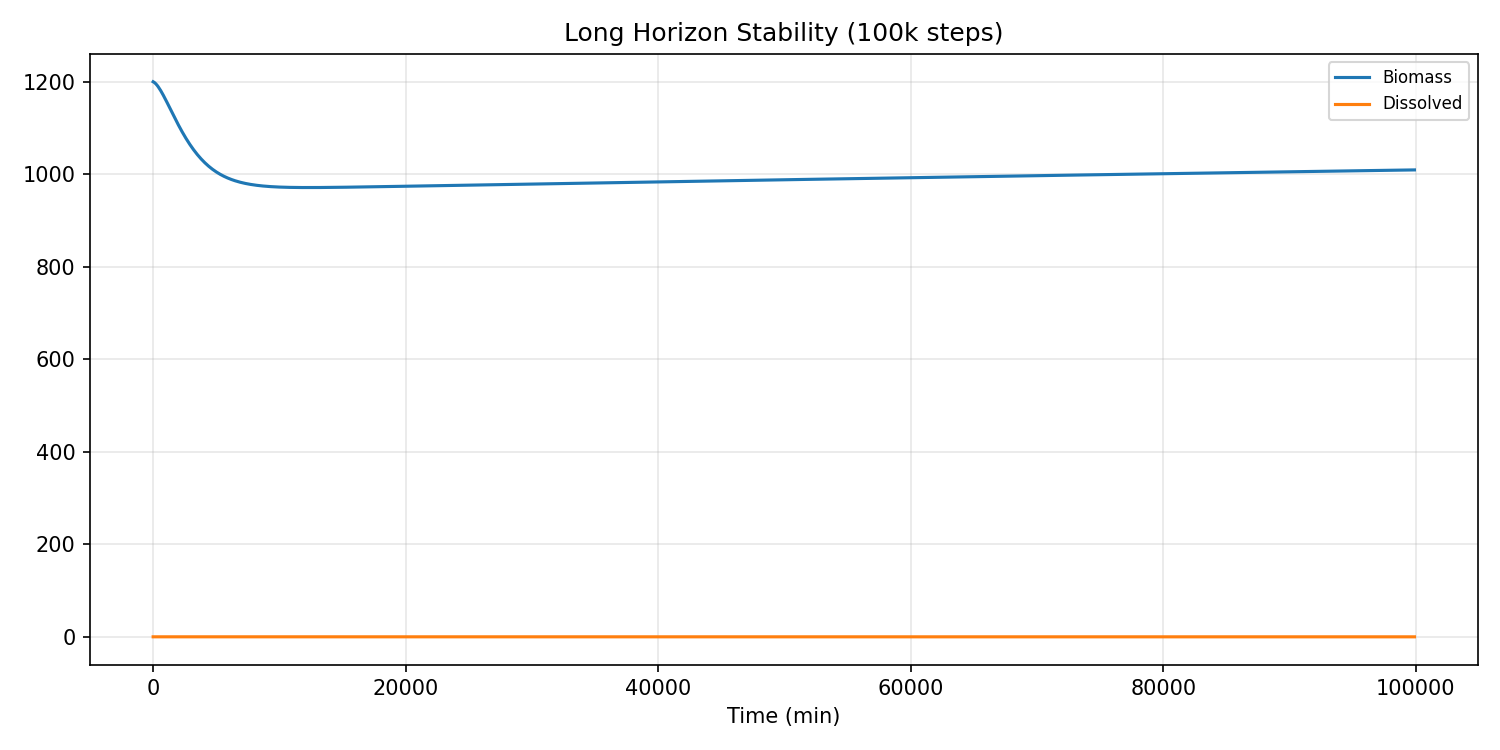

Source data for this figure (header and first rows):
water_temp, ph, dissolved_oxygen, ambient_temp, prev_flowrate, prev_duration, time_since_last_dose, cumulative_nutrients, cumulative_dilution, step_index, dissolved_nutrient_mass, algae_biomass, internal_reserve, dead_biomass_pool, health_index, damage_index, ec, turbidity, pending_nutrients, time_min
22.0, 7.2, 8, 22.0, 0.0, 0.0, 1059, 0.0, 0.002314, 1, 0.1809, 1200, 301.6, 0.2297, 1, 3.2000000000000005e-05, 0.1447, 2640, 0.0, 0.0
22.0, 7.198, 8.015, 22.0, 0.07337, 0.2935, 0.0, 0.03581, 0.02332, 101, 0.1812, 1198, 280.9, 21.09, 1, 5.816860171152918e-07, 0.145, 2637, 0.000478, 100.0
22.0, 7.196, 8.029, 22.0, 0.07357, 0.2943, 0.0, 0.07179, 0.04424, 201, 0.1804, 1196, 262.8, 39.44, 1, 5.741161527428669e-07, 0.1443, 2632, 0.0004805, 200.0
22.0, 7.194, 8.043, 22.0, 0.0738, 0.2952, 0.0, 0.108, 0.06506, 301, 0.1796, 1193, 247, 55.55, 1, 5.663972069629243e-07, 0.1436, 2626, 0.0004836, 300.0
22.0, 7.192, 8.056, 22.0, 0.07407, 0.2963, 0.0, 0.1444, 0.08578, 401, 0.1787, 1189, 233.3, 69.69, 1, 5.585858513064417e-07, 0.1429, 2618, 0.0004872, 400.0
22.0, 7.19, 8.069, 22.0, 0.07438, 0.2975, 0.0, 0.1812, 0.1064, 501, 0.1778, 1185, 221.3, 82.08, 1, 5.50732008601373e-07, 0.1422, 2609, 0.0004912, 500.0
22.0, 7.188, 8.082, 22.0, 0.0747, 0.2988, 0.0, 0.2182, 0.1269, 601, 0.1769, 1181, 210.9, 92.94, 1, 5.428792815060256e-07, 0.1415, 2600, 0.0004955, 600.0
22.0, 7.186, 8.094, 22.0, 0.07505, 0.3002, 0.0, 0.2556, 0.1473, 701, 0.176, 1176, 201.9, 102.4, 1, 5.35065443559244e-07, 0.1408, 2589, 0.0005002, 700.0
22.0, 7.184, 8.106, 22.0, 0.07542, 0.3017, 0.0, 0.2933, 0.1676, 801, 0.1751, 1171, 194.1, 110.7, 1, 5.273229515280474e-07, 0.1401, 2579, 0.0005051, 800.0
22.0, 7.182, 8.117, 22.0, 0.0758, 0.3032, 0.0, 0.3314, 0.1878, 901, 0.1742, 1166, 187.4, 118, 1, 5.196794535679195e-07, 0.1394, 2567, 0.0005102, 900.0
22.0, 7.18, 8.128, 22.0, 0.0762, 0.3048, 0.0, 0.3699, 0.2079, 1001, 0.1733, 1161, 181.7, 124.3, 1, 5.121582778535916e-07, 0.1387, 2556, 0.0005156, 1000
22.0, 7.178, 8.139, 22.0, 0.07661, 0.3064, 0.0, 0.4089, 0.2279, 1101, 0.1725, 1155, 176.7, 129.7, 1, 5.047788929097757e-07, 0.138, 2544, 0.0005211, 1100
22.0, 7.176, 8.15, 22.0, 0.07702, 0.3081, 0.0, 0.4482, 0.2478, 1201, 0.1716, 1150, 172.6, 134.5, 1, 4.975573351318519e-07, 0.1373, 2532, 0.0005267, 1200
22.0, 7.174, 8.16, 22.0, 0.07744, 0.3098, 0.0, 0.488, 0.2676, 1301, 0.1707, 1144, 169, 138.6, 1, 4.905066017346915e-07, 0.1366, 2520, 0.0005325, 1300
22.0, 7.173, 8.17, 22.0, 0.07786, 0.3114, 0.0, 0.5282, 0.2873, 1401, 0.1699, 1139, 166.1, 142.1, 1, 4.836370091181631e-07, 0.1359, 2508, 0.0005383, 1400
22.0, 7.171, 8.179, 22.0, 0.07829, 0.3132, 0.0, 0.5688, 0.3069, 1501, 0.1691, 1133, 163.6, 145.2, 1, 4.7695651772596e-07, 0.1353, 2496, 0.0005442, 1500
22.0, 7.169, 8.189, 22.0, 0.07872, 0.3149, 0.0, 0.6099, 0.3265, 1601, 0.1683, 1128, 161.5, 147.8, 1, 4.7047102512191516e-07, 0.1346, 2484, 0.0005502, 1600
22.0, 7.167, 8.198, 22.0, 0.07914, 0.3166, 0.0, 0.6514, 0.3459, 1701, 0.1675, 1122, 159.9, 150, 1, 4.6418462936258715e-07, 0.134, 2472, 0.0005562, 1700
22.0, 7.165, 8.206, 22.0, 0.07957, 0.3183, 0.0, 0.6934, 0.3652, 1801, 0.1667, 1117, 158.6, 151.9, 1, 4.5809986490596393e-07, 0.1334, 2460, 0.0005622, 1800
22.0, 7.164, 8.215, 22.0, 0.07999, 0.32, 0.0, 0.7358, 0.3844, 1901, 0.1659, 1112, 157.5, 153.5, 1, 4.5221791333054085e-07, 0.1328, 2448, 0.0005682, 1900
22.0, 7.162, 8.223, 22.0, 0.08041, 0.3216, 0.0, 0.7787, 0.4036, 2001, 0.1652, 1107, 156.8, 154.8, 1, 4.4653879109263516e-07, 0.1322, 2437, 0.0005741, 2000
22.0, 7.16, 8.231, 22.0, 0.08083, 0.3233, 0.0, 0.8221, 0.4227, 2101, 0.1645, 1101, 156.2, 155.9, 1, 4.4106151645309174e-07, 0.1316, 2426, 0.0005801, 2100
22.0, 7.159, 8.239, 22.0, 0.08124, 0.325, 0.0, 0.8658, 0.4417, 2201, 0.1638, 1096, 155.8, 156.8, 1, 4.35784257579048e-07, 0.1311, 2415, 0.000586, 2200
22.0, 7.157, 8.247, 22.0, 0.08164, 0.3266, 0.0, 0.9101, 0.4606, 2301, 0.1631, 1092, 155.6, 157.5, 1, 4.3070446368569996e-07, 0.1305, 2404, 0.0005918, 2300
22.0, 7.155, 8.254, 22.0, 0.08204, 0.3282, 0.0, 0.9547, 0.4794, 2401, 0.1625, 1087, 155.6, 158.1, 1, 4.2581898093712564e-07, 0.13, 2393, 0.0005976, 2400
22.0, 7.154, 8.261, 22.0, 0.08243, 0.3297, 0.0, 0.9998, 0.4982, 2501, 0.1619, 1082, 155.6, 158.5, 1, 4.2112415467993223e-07, 0.1295, 2383, 0.0006034, 2500
22.0, 7.152, 8.268, 22.0, 0.08282, 0.3313, 0.0, 1.045, 0.5169, 2601, 0.1613, 1078, 155.8, 158.8, 1, 4.1661591944306944e-07, 0.129, 2373, 0.000609, 2600
22.0, 7.15, 8.274, 22.0, 0.08319, 0.3328, 0.0, 1.091, 0.5355, 2701, 0.1607, 1073, 156, 159.1, 1, 4.122898780037846e-07, 0.1285, 2363, 0.0006146, 2700
22.0, 7.149, 8.281, 22.0, 0.08356, 0.3342, 0.0, 1.138, 0.554, 2801, 0.1601, 1069, 156.3, 159.2, 1, 4.0814137069504066e-07, 0.1281, 2354, 0.00062, 2800
22.0, 7.147, 8.287, 22.0, 0.08392, 0.3357, 0.0, 1.184, 0.5725, 2901, 0.1596, 1065, 156.7, 159.3, 1, 4.0416553601409125e-07, 0.1276, 2344, 0.0006254, 2900
22.0, 7.145, 8.293, 22.0, 0.08427, 0.3371, 0.0, 1.232, 0.5909, 3001, 0.159, 1061, 157.1, 159.3, 1, 4.003573634857009e-07, 0.1272, 2336, 0.0006306, 3000
22.0, 7.144, 8.299, 22.0, 0.08462, 0.3385, 0.0, 1.279, 0.6093, 3101, 0.1585, 1057, 157.6, 159.2, 1, 3.9671173963643077e-07, 0.1268, 2327, 0.0006358, 3100
22.0, 7.142, 8.305, 22.0, 0.08495, 0.3398, 0.0, 1.327, 0.6276, 3201, 0.158, 1053, 158.1, 159.1, 1, 3.9322348784811955e-07, 0.1264, 2319, 0.0006408, 3200
22.0, 7.141, 8.311, 22.0, 0.08527, 0.3411, 0.0, 1.375, 0.6459, 3301, 0.1576, 1049, 158.6, 159, 1, 3.898874027786608e-07, 0.1261, 2311, 0.0006457, 3300
22.0, 7.139, 8.316, 22.0, 0.08559, 0.3424, 0.0, 1.424, 0.6641, 3401, 0.1571, 1046, 159.2, 158.8, 1, 3.866982799659287e-07, 0.1257, 2303, 0.0006505, 3400
22.0, 7.138, 8.321, 22.0, 0.0859, 0.3436, 0.0, 1.473, 0.6822, 3501, 0.1567, 1043, 159.8, 158.6, 1, 3.8365094116550955e-07, 0.1253, 2295, 0.0006551, 3500
22.0, 7.136, 8.326, 22.0, 0.08619, 0.3448, 0.0, 1.522, 0.7003, 3601, 0.1563, 1039, 160.3, 158.4, 1, 3.8074025591428464e-07, 0.125, 2288, 0.0006597, 3600
22.0, 7.135, 8.331, 22.0, 0.08648, 0.3459, 0.0, 1.572, 0.7184, 3701, 0.1559, 1036, 160.9, 158.2, 1, 3.7796115975922056e-07, 0.1247, 2281, 0.0006641, 3700
22.0, 7.133, 8.336, 22.0, 0.08676, 0.347, 0.0, 1.622, 0.7364, 3801, 0.1555, 1033, 161.5, 157.9, 1, 3.7530866954347855e-07, 0.1244, 2274, 0.0006684, 3800
22.0, 7.132, 8.341, 22.0, 0.08703, 0.3481, 0.0, 1.672, 0.7543, 3901, 0.1551, 1030, 162.1, 157.7, 1, 3.727778960995686e-07, 0.1241, 2268, 0.0006725, 3900
22.0, 7.13, 8.345, 22.0, 0.08729, 0.3491, 0.0, 1.723, 0.7723, 4001, 0.1548, 1027, 162.7, 157.4, 1, 3.7036405466131153e-07, 0.1238, 2262, 0.0006765, 4000
22.0, 7.129, 8.349, 22.0, 0.08754, 0.3501, 0.0, 1.774, 0.7902, 4101, 0.1544, 1025, 163.2, 157.1, 1, 3.680624732723958e-07, 0.1235, 2256, 0.0006804, 4100
22.0, 7.128, 8.354, 22.0, 0.08778, 0.3511, 0.0, 1.825, 0.808, 4201, 0.1541, 1022, 163.8, 156.9, 1, 3.6586859943893304e-07, 0.1233, 2250, 0.0006842, 4200
22.0, 7.126, 8.358, 22.0, 0.08801, 0.352, 0.0, 1.877, 0.8258, 4301, 0.1538, 1020, 164.3, 156.6, 1, 3.637780052461311e-07, 0.123, 2244, 0.0006878, 4300
22.0, 7.125, 8.362, 22.0, 0.08824, 0.3529, 0.0, 1.928, 0.8436, 4401, 0.1535, 1017, 164.9, 156.3, 1, 3.617863911350029e-07, 0.1228, 2239, 0.0006913, 4400
22.0, 7.123, 8.366, 22.0, 0.08845, 0.3538, 0.0, 1.98, 0.8613, 4501, 0.1532, 1015, 165.4, 156, 1, 3.5988958851315973e-07, 0.1226, 2234, 0.0006947, 4500
22.0, 7.122, 8.369, 22.0, 0.08866, 0.3546, 0.0, 2.033, 0.879, 4601, 0.1529, 1013, 165.9, 155.8, 1, 3.580835613543843e-07, 0.1224, 2229, 0.000698, 4600
22.0, 7.121, 8.373, 22.0, 0.08886, 0.3554, 0.0, 2.085, 0.8967, 4701, 0.1527, 1011, 166.5, 155.5, 1, 3.56364406924263e-07, 0.1222, 2225, 0.0007012, 4700
22.0, 7.119, 8.377, 22.0, 0.08905, 0.3562, 0.0, 2.138, 0.9143, 4801, 0.1524, 1009, 167, 155.2, 1, 3.5472835575364975e-07, 0.122, 2220, 0.0007042, 4800
22.0, 7.118, 8.38, 22.0, 0.08924, 0.3569, 0.0, 2.191, 0.932, 4901, 0.1522, 1007, 167.4, 155, 1, 3.531717709678738e-07, 0.1218, 2216, 0.0007071, 4900
22.0, 7.117, 8.383, 22.0, 0.08941, 0.3577, 0.0, 2.244, 0.9496, 5001, 0.152, 1005, 167.9, 154.7, 1, 3.5169114706719573e-07, 0.1216, 2212, 0.0007099, 5000
22.0, 7.116, 8.387, 22.0, 0.08958, 0.3583, 0.0, 2.298, 0.9671, 5101, 0.1518, 1003, 168.4, 154.5, 1, 3.5028310824300156e-07, 0.1214, 2208, 0.0007126, 5100
22.0, 7.114, 8.39, 22.0, 0.08975, 0.359, 0.0, 2.351, 0.9847, 5201, 0.1516, 1002, 168.8, 154.2, 1, 3.4894440630429923e-07, 0.1213, 2204, 0.0007152, 5200
22.0, 7.113, 8.393, 22.0, 0.0899, 0.3596, 0.0, 2.405, 1.002, 5301, 0.1514, 1000, 169.2, 154, 1, 3.476719182803185e-07, 0.1211, 2201, 0.0007177, 5300
22.0, 7.112, 8.396, 22.0, 0.09005, 0.3602, 0.0, 2.459, 1.02, 5401, 0.1512, 998.5, 169.6, 153.8, 1, 3.464626437571265e-07, 0.121, 2197, 0.0007201, 5400
22.0, 7.11, 8.399, 22.0, 0.09019, 0.3608, 0.0, 2.513, 1.037, 5501, 0.151, 997.1, 170, 153.6, 1, 3.4531370199917313e-07, 0.1208, 2194, 0.0007224, 5500
22.0, 7.109, 8.401, 22.0, 0.09033, 0.3613, 0.0, 2.567, 1.055, 5601, 0.1508, 995.7, 170.4, 153.4, 1, 3.4422232890043776e-07, 0.1207, 2191, 0.0007246, 5600
22.0, 7.108, 8.404, 22.0, 0.09046, 0.3618, 0.0, 2.622, 1.072, 5701, 0.1507, 994.4, 170.8, 153.2, 1, 3.4318587380426663e-07, 0.1206, 2188, 0.0007266, 5700
22.0, 7.107, 8.407, 22.0, 0.09059, 0.3623, 0.0, 2.677, 1.089, 5801, 0.1505, 993.1, 171.2, 153, 1, 3.4220179622604814e-07, 0.1204, 2185, 0.0007287, 5800
22.0, 7.106, 8.409, 22.0, 0.0907, 0.3628, 0.0, 2.731, 1.107, 5901, 0.1504, 991.9, 171.5, 152.8, 1, 3.4126766250846056e-07, 0.1203, 2183, 0.0007306, 5900
... 940 more rows
